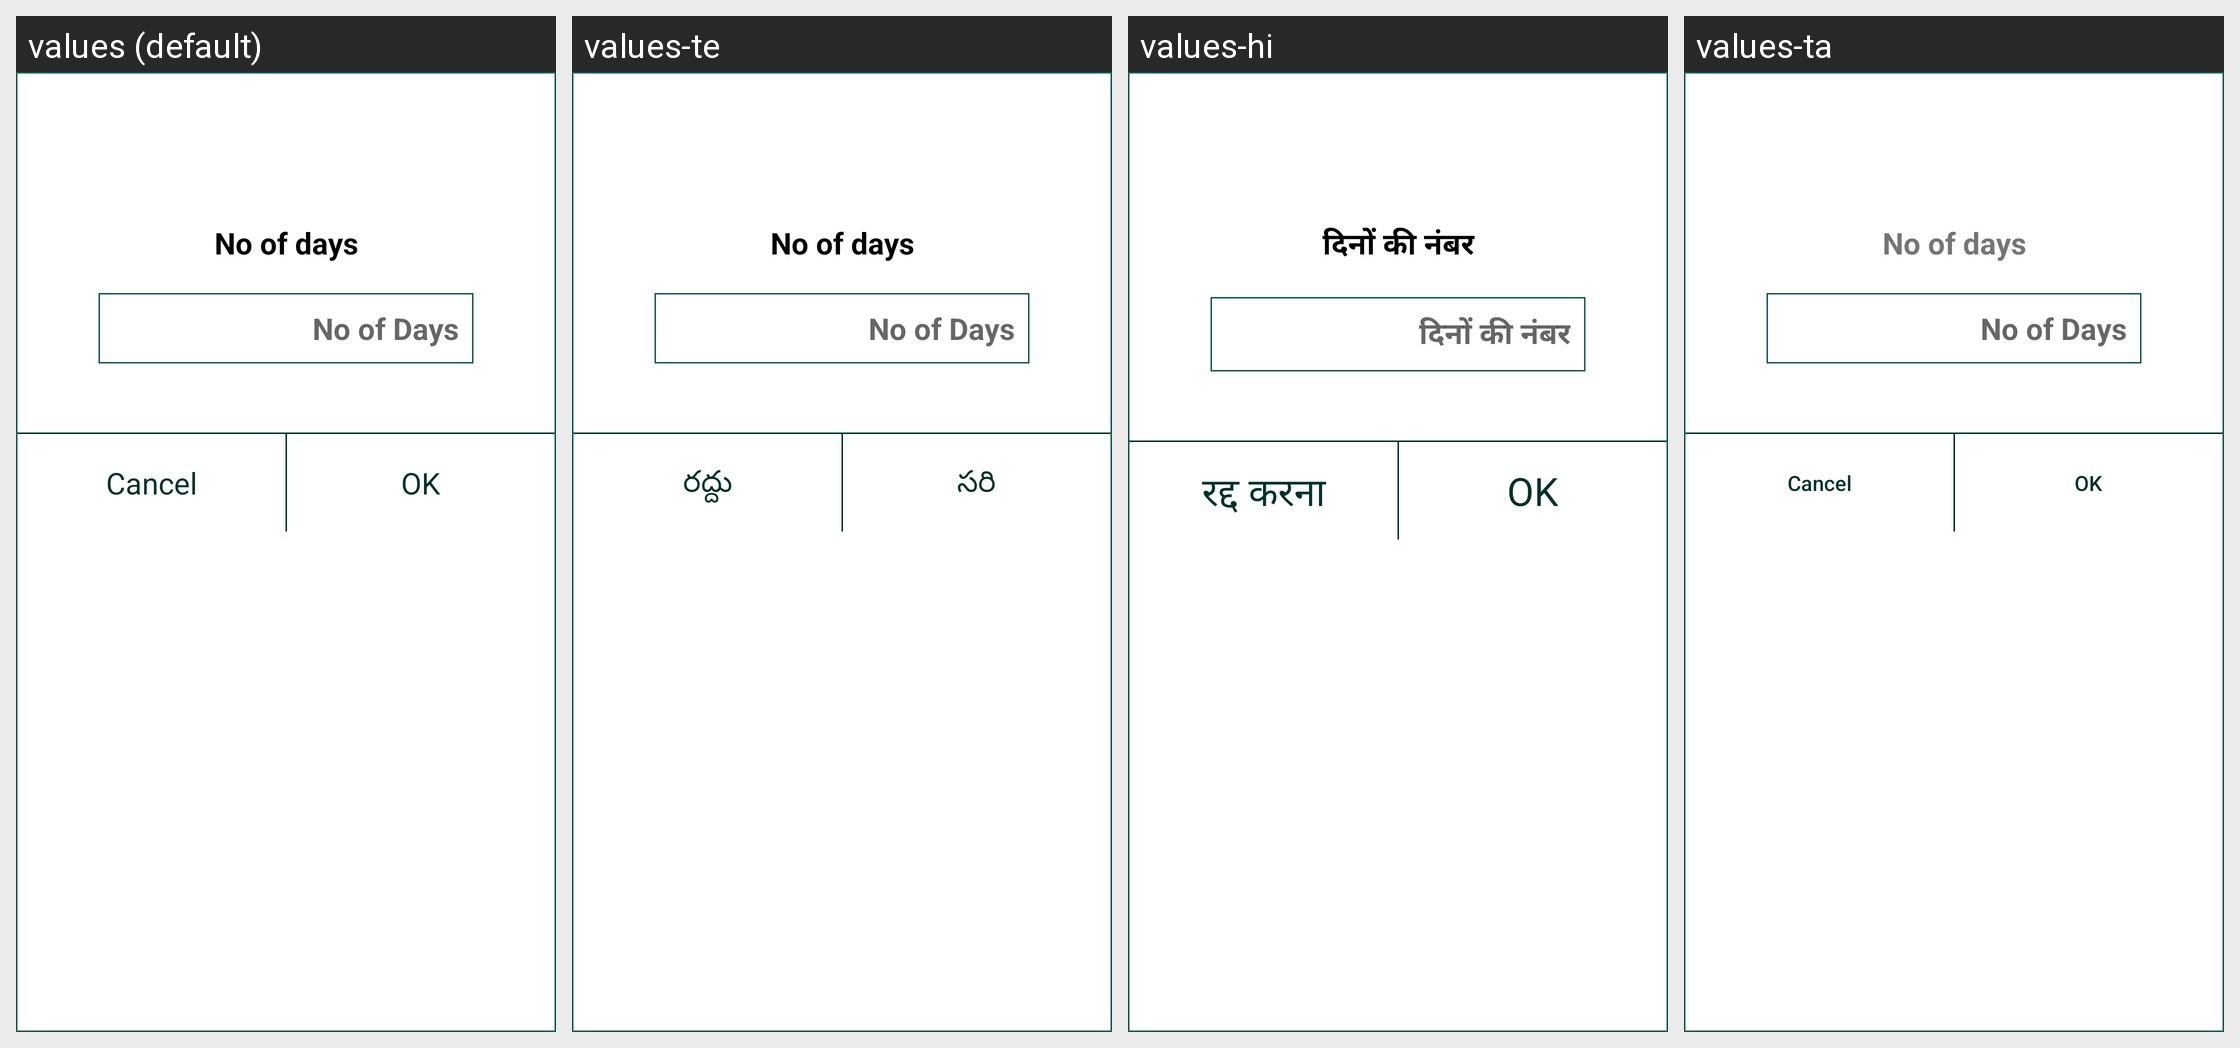

The Android screen above is rendered under several locales of the same app. Produce the string resources it draws, with the default and per-locale values.
Android screen res/layout/dialog_purge_billbitem.xml rendered under 4 locales, left to right: values (default), values-te, values-hi, values-ta. Device: Nexus 5 (rendered at 1080×1920; each locale shown at half size, 540×960, under a caption strip naming it); theme AppTheme.
Strings drawn on this screen, with the default value and each locale's value (text and hints the layout hard-codes, and strings that could not be matched under every locale, appear in the picture but are not listed):

noOfDaysLabel
  values: No of days
  values-te: No of days
  values-hi: दिनों की नंबर
  values-ta: No of days  [not translated; the default value is used]

noOfDaysBefore
  values: No of Days
  values-te: No of Days
  values-hi: दिनों की नंबर
  values-ta: No of Days  [not translated; the default value is used]

cancel
  values: Cancel
  values-te: రద్దు
  values-hi: रद्द करना
  values-ta: Cancel  [not translated; the default value is used]

ok
  values: OK
  values-te: సరి
  values-hi: OK
  values-ta: OK  [not translated; the default value is used]
